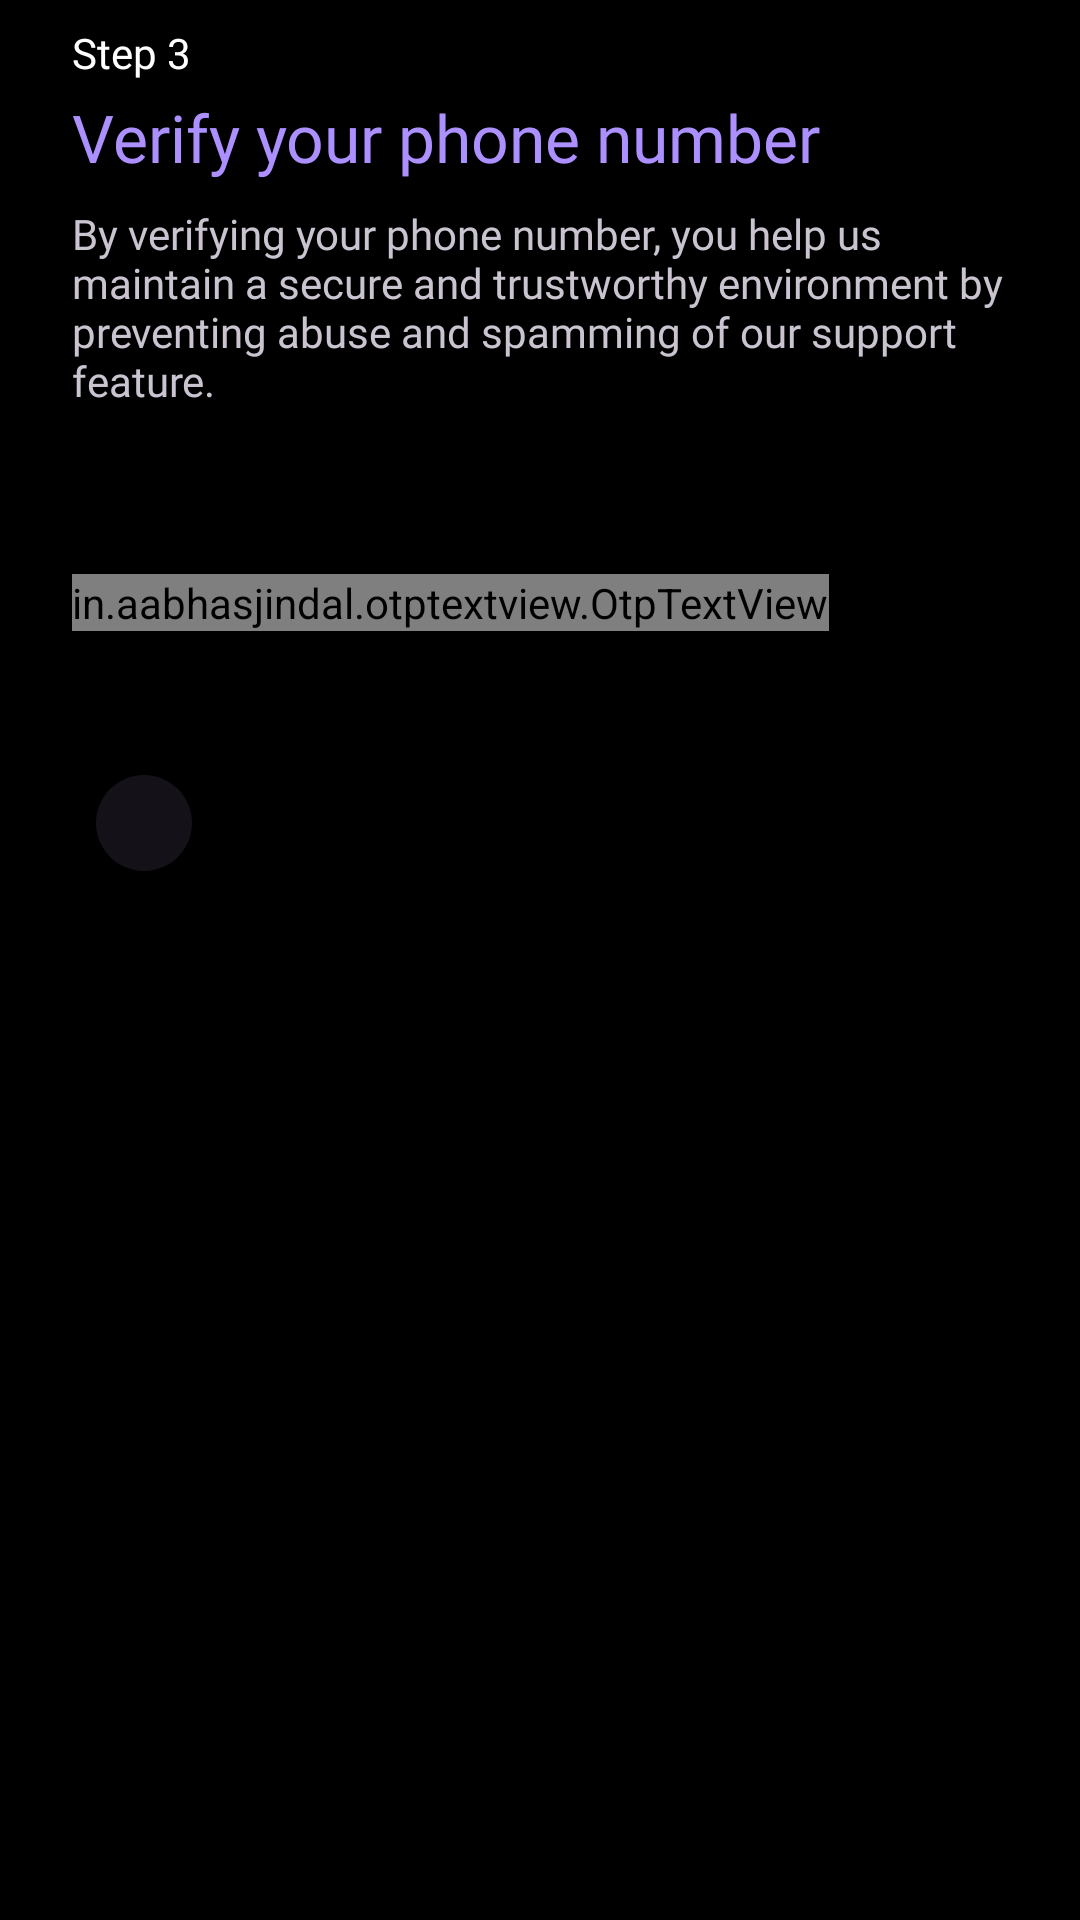

Here is an Android app screen rendered from its layout file. Give the layout XML and the strings, colors and styles it references.
<!-- AndroidManifest.xml: application theme AppTheme -->
<!-- res/layout/fragment_verify_reporter.xml -->
<?xml version="1.0" encoding="utf-8"?>
<layout xmlns:android="http://schemas.android.com/apk/res/android"
    xmlns:app="http://schemas.android.com/apk/res-auto"
    xmlns:tools="http://schemas.android.com/tools">

    <data>

    </data>

    <ScrollView
        android:layout_width="match_parent"
        android:layout_height="match_parent"
        android:scrollbarSize="0dp"
        android:scrollbars="vertical">

        <androidx.constraintlayout.widget.ConstraintLayout
            android:layout_width="match_parent"
            android:layout_height="wrap_content"
            android:background="@color/black"
            android:paddingHorizontal="24dp"
            android:paddingTop="8dp"
            android:paddingBottom="12dp">

            <com.google.android.material.textview.MaterialTextView
                android:id="@+id/step3LabelTextView"
                android:layout_width="0dp"
                android:layout_height="wrap_content"
                android:fontFamily="@font/montserrat_medium"
                android:text="@string/step_3"
                android:textColor="@color/white"
                android:textSize="14sp"
                app:layout_constraintEnd_toEndOf="parent"
                app:layout_constraintStart_toStartOf="parent"
                app:layout_constraintTop_toTopOf="parent">

            </com.google.android.material.textview.MaterialTextView>

            <com.google.android.material.textview.MaterialTextView
                android:id="@+id/verifyYourPhoneNumberLabelTextView"
                android:layout_width="0dp"
                android:layout_height="wrap_content"
                android:layout_marginTop="4dp"
                android:fontFamily="@font/montserrat_medium"
                android:text="@string/verify_your_phone_number"
                android:textColor="@color/violet_800"
                android:textSize="22sp"
                app:layout_constraintEnd_toEndOf="parent"
                app:layout_constraintStart_toStartOf="parent"
                app:layout_constraintTop_toBottomOf="@id/step3LabelTextView">

            </com.google.android.material.textview.MaterialTextView>

            <com.google.android.material.textview.MaterialTextView
                android:id="@+id/reasonForVerificationLabelTextView"
                android:layout_width="match_parent"
                android:layout_height="wrap_content"
                android:layout_marginTop="8dp"
                android:text="@string/by_verifying_your_phone_number_you_help_us_maintain_a_secure_and_trustworthy_environment_by_preventing_abuse_and_spamming_of_our_support_feature"
                app:fontFamily="@font/montserrat"
                app:layout_constraintTop_toBottomOf="@id/verifyYourPhoneNumberLabelTextView">

            </com.google.android.material.textview.MaterialTextView>

            <LinearLayout
                android:id="@+id/progressLinearLayout"
                android:layout_width="0dp"
                android:layout_height="wrap_content"
                android:layout_marginTop="18dp"
                android:gravity="center_vertical"
                android:orientation="horizontal"
                android:paddingHorizontal="30dp"
                android:paddingVertical="4dp"
                android:visibility="gone"
                app:layout_constraintEnd_toEndOf="parent"
                app:layout_constraintStart_toStartOf="parent"
                app:layout_constraintTop_toBottomOf="@id/reasonForVerificationLabelTextView">

                <ProgressBar
                    android:id="@+id/progressBar"
                    android:layout_width="36dp"
                    android:layout_height="36dp"
                    android:layout_marginEnd="12dp"
                    android:visibility="visible"
                    app:layout_constraintBottom_toBottomOf="@id/progressStatusValueTextView"
                    app:layout_constraintStart_toEndOf="@id/guideline2"
                    app:layout_constraintTop_toTopOf="@id/progressStatusValueTextView" />

                <com.google.android.material.textview.MaterialTextView
                    android:id="@+id/progressStatusValueTextView"
                    android:layout_width="match_parent"
                    android:layout_height="wrap_content"
                    android:textAlignment="center"
                    android:textSize="14sp"
                    android:visibility="visible"
                    app:fontFamily="@font/montserrat"
                    app:layout_constraintEnd_toStartOf="@id/guideline3"
                    app:layout_constraintStart_toEndOf="@id/progressBar"
                    app:layout_constraintTop_toBottomOf="@id/loginOrSignUpToContinueLabelTextView"
                    tools:text="Please wait while we update your profile..." />

            </LinearLayout>

            <com.google.android.material.textview.MaterialTextView
                android:id="@+id/otpHasBeenSentLabelTextView"
                android:layout_width="0dp"
                android:layout_height="wrap_content"
                android:layout_marginTop="28dp"
                android:fontFamily="@font/montserrat_medium"
                android:textColor="@color/white"
                app:layout_constraintEnd_toEndOf="parent"
                app:layout_constraintStart_toStartOf="parent"
                app:layout_constraintTop_toBottomOf="@id/progressLinearLayout"
                tools:text="OTP has been sent to +91123456789" />

            <in.aabhasjindal.otptextview.OtpTextView
                android:id="@+id/otpPinViewLayout"
                android:layout_width="wrap_content"
                android:layout_height="wrap_content"
                android:layout_marginTop="8dp"
                android:textColor="@color/white"
                app:bar_enabled="false"
                app:bar_height="2dp"
                app:height="40dp"
                android:autofillHints="smsOTPCode"
                android:importantForAutofill="yes"
                app:layout_constraintStart_toStartOf="parent"
                app:layout_constraintTop_toBottomOf="@id/otpHasBeenSentLabelTextView"
                app:length="6"
                app:otp_box_background_active="@drawable/otp_cell_background_active"
                app:otp_box_background_inactive="@drawable/otp_cell_background_inactive"
                app:otp_text_size="24dp"
                app:width="40dp" />

            <com.google.android.material.chip.Chip
                android:id="@+id/resendOtpChip"
                android:layout_width="wrap_content"
                android:layout_height="wrap_content"
                android:layout_marginTop="40dp"
                android:fontFamily="@font/montserrat"
                android:textSize="12sp"
                app:chipCornerRadius="50dp"
                app:chipStrokeWidth="0dp"
                app:layout_constraintStart_toStartOf="parent"
                app:layout_constraintTop_toBottomOf="@id/otpPinViewLayout"
                tools:text="Resend OTP by SMS in " />

            <com.google.android.material.chip.Chip
                android:id="@+id/reSubmitOtpChip"
                android:layout_width="wrap_content"
                android:layout_height="wrap_content"
                android:layout_marginStart="10dp"
                android:layout_marginTop="40dp"
                android:checkable="false"
                android:clickable="true"
                android:enabled="true"
                android:focusable="true"
                android:fontFamily="@font/montserrat"
                android:text="@string/resubmit_otp"
                android:textSize="12sp"
                android:visibility="gone"
                app:chipCornerRadius="50dp"
                app:chipStrokeWidth="0dp"
                app:layout_constraintStart_toEndOf="@id/resendOtpChip"
                app:layout_constraintTop_toBottomOf="@id/otpPinViewLayout"
                tools:text="Resubmit OTP" />

            <com.google.android.material.button.MaterialButton
                android:id="@+id/takeMeToHomePageButton"
                android:layout_width="0dp"
                android:layout_height="wrap_content"
                android:layout_marginTop="18dp"
                android:enabled="true"
                android:fontFamily="@font/montserrat_medium"
                android:text="@string/go_to_homepage"
                android:textColor="@color/black"
                android:visibility="gone"
                app:cornerRadius="4dp"
                app:layout_constraintEnd_toEndOf="parent"
                app:layout_constraintStart_toStartOf="parent"
                app:layout_constraintTop_toBottomOf="@id/barrier1">

            </com.google.android.material.button.MaterialButton>

            <androidx.constraintlayout.widget.Barrier
                android:id="@+id/barrier1"
                android:layout_width="match_parent"
                android:layout_height="wrap_content"
                app:barrierDirection="bottom"
                app:constraint_referenced_ids="resendOtpChip,reSubmitOtpChip" />


        </androidx.constraintlayout.widget.ConstraintLayout>

    </ScrollView>

</layout>
<!-- resources referenced by this layout -->
<resources>
  <color name="black">#000000</color>
  <color name="violet_800">#ac90ff</color>
  <color name="white">#FFFFFF</color>
  <!-- drawable otp_cell_background_active (drawable) -->
  <?xml version="1.0" encoding="utf-8"?>
  <shape xmlns:android="http://schemas.android.com/apk/res/android"
      android:shape="rectangle">
  
      <stroke android:color="@color/violet_400" android:width="3dp"/>
  
      <corners android:topRightRadius="8dp" android:topLeftRadius="8dp" android:bottomRightRadius="8dp" android:bottomLeftRadius="8dp"/>
  
  </shape>
  <string name="by_verifying_your_phone_number_you_help_us_maintain_a_secure_and_trustworthy_environment_by_preventing_abuse_and_spamming_of_our_support_feature">By verifying your phone number, you help us maintain a secure and trustworthy environment by preventing abuse and spamming of our support feature.</string>
  <string name="go_to_homepage">Go to homepage</string>
  <string name="resubmit_otp">Resubmit OTP</string>
  <string name="step_3">Step 3</string>
  <string name="verify_your_phone_number">Verify your phone number</string>
  <color name="violet_400">#bdb5ff</color>
  <color name="white_900">#cccccc</color>
  <color name="md_theme_primary">#CFBDFE</color>
  <color name="md_theme_onPrimary">#36275D</color>
  <color name="md_theme_primaryContainer">#4D3D75</color>
  <color name="md_theme_onPrimaryContainer">#E9DDFF</color>
  <color name="md_theme_secondary">#CFBDFE</color>
  <color name="md_theme_onSecondary">#36275D</color>
  <color name="md_theme_secondaryContainer">#4D3D75</color>
  <color name="md_theme_onSecondaryContainer">#E9DDFF</color>
  <color name="md_theme_tertiary">#C0C1FF</color>
  <color name="md_theme_onTertiary">#282A60</color>
  <color name="md_theme_tertiaryContainer">#3F4178</color>
  <color name="md_theme_onTertiaryContainer">#E1E0FF</color>
  <color name="md_theme_error">#FFB4A8</color>
  <color name="md_theme_onError">#561E17</color>
  <color name="md_theme_errorContainer">#73342B</color>
  <color name="md_theme_onErrorContainer">#FFDAD5</color>
  <color name="md_theme_background">#000000</color>
  <color name="md_theme_onBackground">#E6E0E9</color>
  <color name="md_theme_surface">#141218</color>
  <color name="md_theme_onSurface">#E6E0E9</color>
  <color name="md_theme_surfaceVariant">#49454E</color>
  <color name="md_theme_onSurfaceVariant">#CAC4CF</color>
  <color name="md_theme_outline">#948F99</color>
  <color name="md_theme_outlineVariant">#49454E</color>
  <color name="md_theme_inverseSurface">#E6E0E9</color>
  <color name="md_theme_inverseOnSurface">#322F35</color>
  <color name="md_theme_inversePrimary">#65558F</color>
  <color name="md_theme_primaryFixed">#E9DDFF</color>
  <color name="md_theme_onPrimaryFixed">#201047</color>
  <color name="md_theme_primaryFixedDim">#CFBDFE</color>
  <color name="md_theme_onPrimaryFixedVariant">#4D3D75</color>
  <color name="md_theme_secondaryFixed">#E9DDFF</color>
  <color name="md_theme_onSecondaryFixed">#201047</color>
  <color name="md_theme_secondaryFixedDim">#CFBDFE</color>
  <color name="md_theme_onSecondaryFixedVariant">#4D3D75</color>
  <color name="md_theme_tertiaryFixed">#E1E0FF</color>
  <color name="md_theme_onTertiaryFixed">#12144B</color>
  <color name="md_theme_tertiaryFixedDim">#C0C1FF</color>
  <color name="md_theme_onTertiaryFixedVariant">#3F4178</color>
  <color name="md_theme_surfaceDim">#141218</color>
  <color name="md_theme_surfaceBright">#3B383E</color>
  <color name="md_theme_surfaceContainerLowest">#0F0D13</color>
  <color name="md_theme_surfaceContainerLow">#1D1B20</color>
  <color name="md_theme_surfaceContainer">#211F24</color>
  <color name="md_theme_surfaceContainerHigh">#2B292F</color>
  <color name="md_theme_surfaceContainerHighest">#36343A</color>
</resources>
